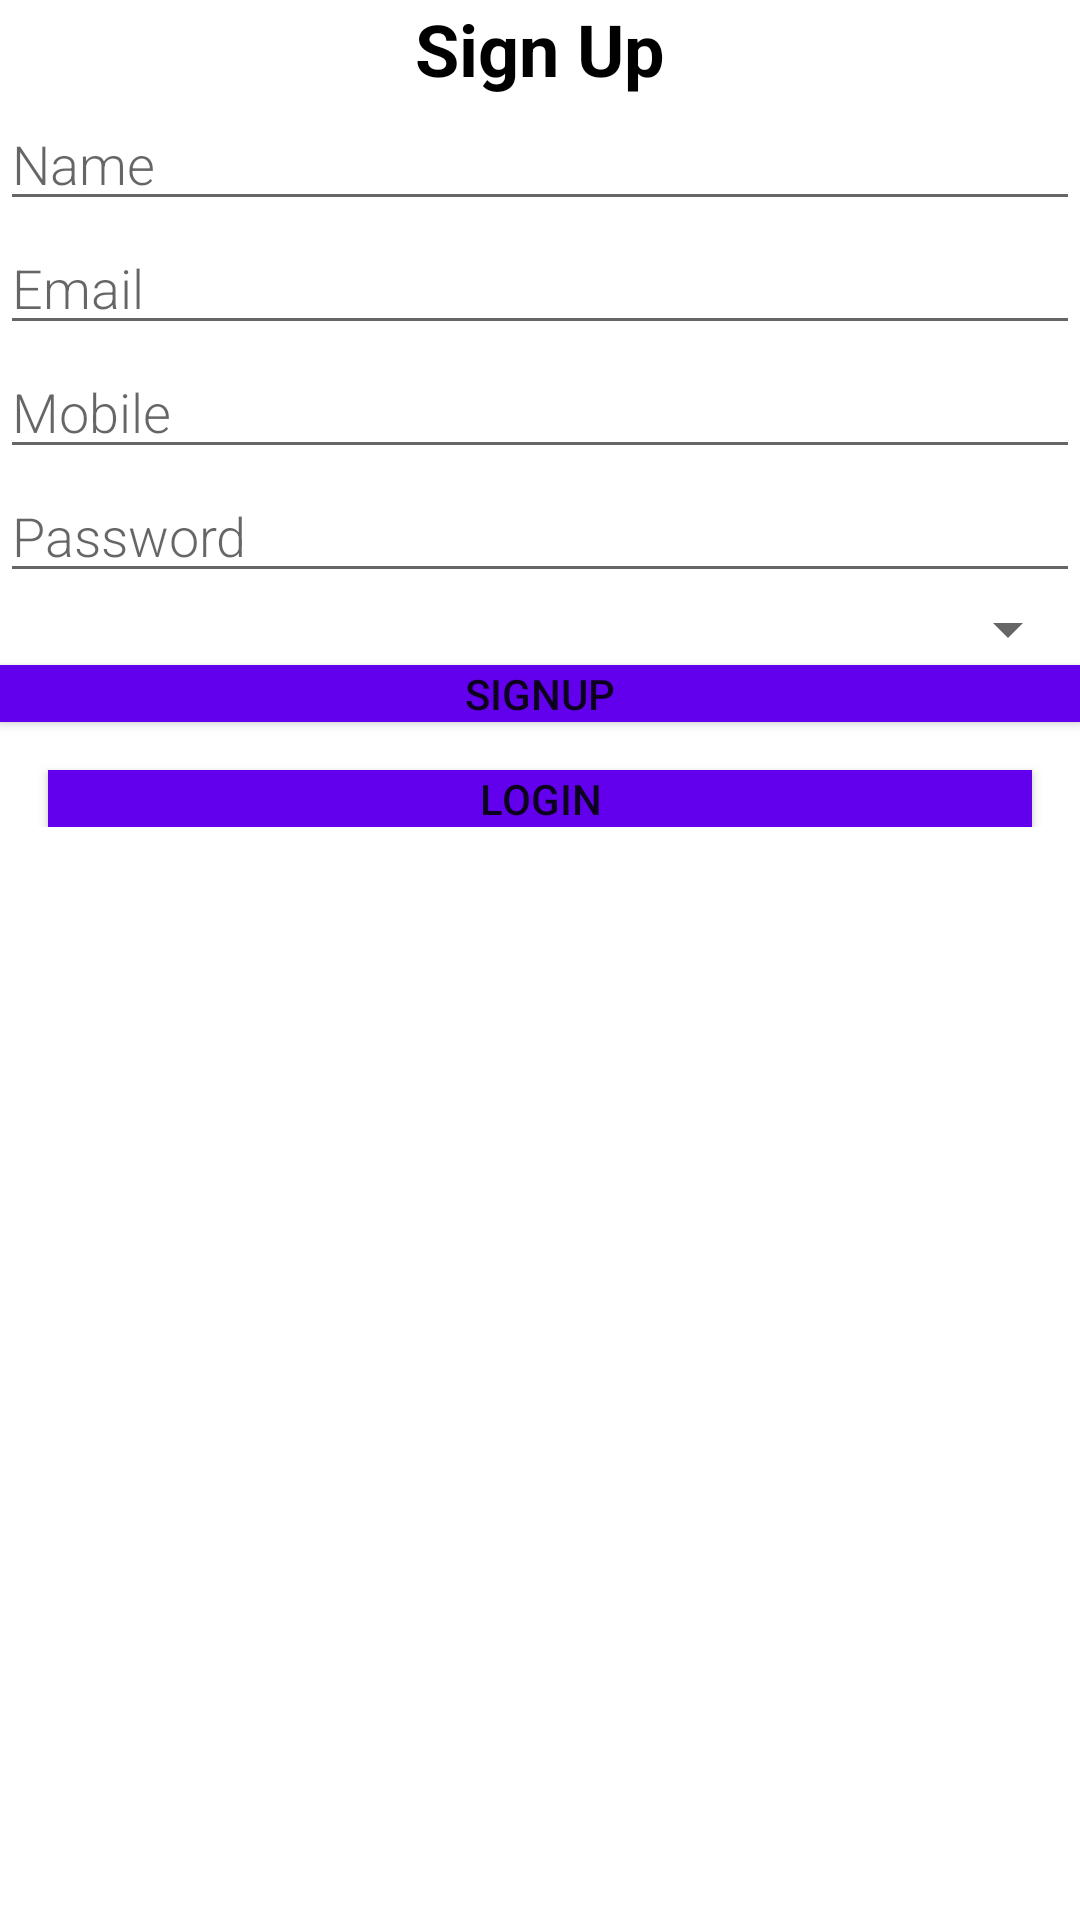

Produce the Android XML layout that renders to this screen, including the resource entries it uses.
<!-- AndroidManifest.xml: application theme Theme.MachineTask -->
<!-- res/layout/activity_sign_up.xml -->
<?xml version="1.0" encoding="utf-8"?>
<LinearLayout xmlns:android="http://schemas.android.com/apk/res/android"
    xmlns:app="http://schemas.android.com/apk/res-auto"
    xmlns:tools="http://schemas.android.com/tools"
    android:layout_width="match_parent"
    android:layout_height="match_parent"
    android:orientation="vertical"
    tools:context=".SignUpActivity">

    <ScrollView
        android:layout_width="match_parent"
        android:layout_height="match_parent">

        <LinearLayout
            android:layout_width="match_parent"
            android:layout_height="wrap_content"
            android:orientation="vertical">

            <TextView

                android:id="@+id/textView"
                android:layout_width="match_parent"
                android:layout_height="wrap_content"
                android:layout_margin="@dimen/big_padding"
                android:gravity="center"
                android:minHeight="@dimen/min_height"
                android:text="Sign Up"
                android:textColor="@android:color/black"
                android:textSize="24sp"
                android:textStyle="bold" />

            <EditText
                android:id="@+id/edit_Name"
                android:layout_width="match_parent"
                android:layout_height="wrap_content"
                android:layout_margin="@dimen/big_padding"
                android:fontFamily="sans-serif-light"
                android:hint="@string/name"
                android:inputType="textPersonName"
                android:minHeight="@dimen/min_height"
                android:textSize="18sp" />

            <EditText
                android:id="@+id/edit_Email"
                android:layout_width="match_parent"
                android:layout_height="wrap_content"
                android:layout_margin="@dimen/big_padding"
                android:fontFamily="sans-serif-light"
                android:hint="@string/email"
                android:inputType="textEmailAddress"
                android:minHeight="@dimen/min_height"
                android:textSize="18sp" />

            <EditText
                android:id="@+id/edit_Mobile"
                android:layout_width="match_parent"
                android:layout_height="wrap_content"
                android:layout_margin="@dimen/big_padding"
                android:fontFamily="sans-serif-light"
                android:hint="@string/mobile"
                android:inputType="phone"
                android:minHeight="@dimen/min_height"
                android:textSize="18sp" />

            <EditText
                android:id="@+id/edit_Password"
                android:layout_width="match_parent"
                android:layout_height="wrap_content"
                android:layout_margin="@dimen/big_padding"
                android:fontFamily="sans-serif-light"
                android:hint="@string/password"
                android:inputType="textPassword"
                android:minHeight="@dimen/min_height"
                android:textSize="18sp" />


            <Spinner
                android:id="@+id/spinner"
                android:layout_width="match_parent"
                android:layout_height="wrap_content"
                android:layout_margin="@dimen/big_padding"
                android:minHeight="@dimen/min_height" />

            <Button
                android:id="@+id/button_signup"
                android:layout_width="match_parent"
                android:layout_height="wrap_content"
                android:layout_margin="@dimen/big_padding"
                android:background="@color/colorPrimary"
                android:text="@string/signUp"
                android:onClick="onSignUpClick"
                android:minHeight="@dimen/min_height"
                android:textColor="@color/buttonLabel" />

            <Button
                android:id="@+id/button_login"
                android:layout_width="match_parent"
                android:layout_height="wrap_content"
                android:layout_margin="@dimen/big_padding"
                android:layout_marginStart="16dp"
                android:layout_marginTop="16dp"
                android:layout_marginEnd="16dp"
                android:background="@color/colorPrimary"
                android:minHeight="@dimen/min_height"
                android:text="@string/Login"
                android:onClick="onLoginClick"
                android:textColor="@color/buttonLabel"
                 />


        </LinearLayout>
    </ScrollView>

</LinearLayout>
<!-- resources referenced by this layout -->
<resources>
  <string name="Login">Login</string>
  <string name="email">Email</string>
  <string name="mobile">Mobile</string>
  <string name="name">Name</string>
  <string name="password">Password</string>
  <string name="signUp">SignUp</string>
  <style name="Theme.MachineTask" parent="Theme.MaterialComponents.DayNight.NoActionBar">
          
          <item name="colorPrimary">@color/colorPrimary</item>
          <item name="colorPrimaryDark">@color/colorPrimaryDark</item>
          <item name="colorAccent">@color/colorAccent</item>
          
          <item name="android:statusBarColor" tools:targetApi="l">?attr/colorPrimaryVariant</item>
          
      </style>
  <!-- not gathered from this repository: default colours our renderer supplied (Android Studio template values) -->
  <color name="colorPrimary">#FF6200EE</color>
  <color name="colorPrimaryDark">#FF3700B3</color>
  <color name="colorAccent">#FF03DAC5</color>
</resources>
